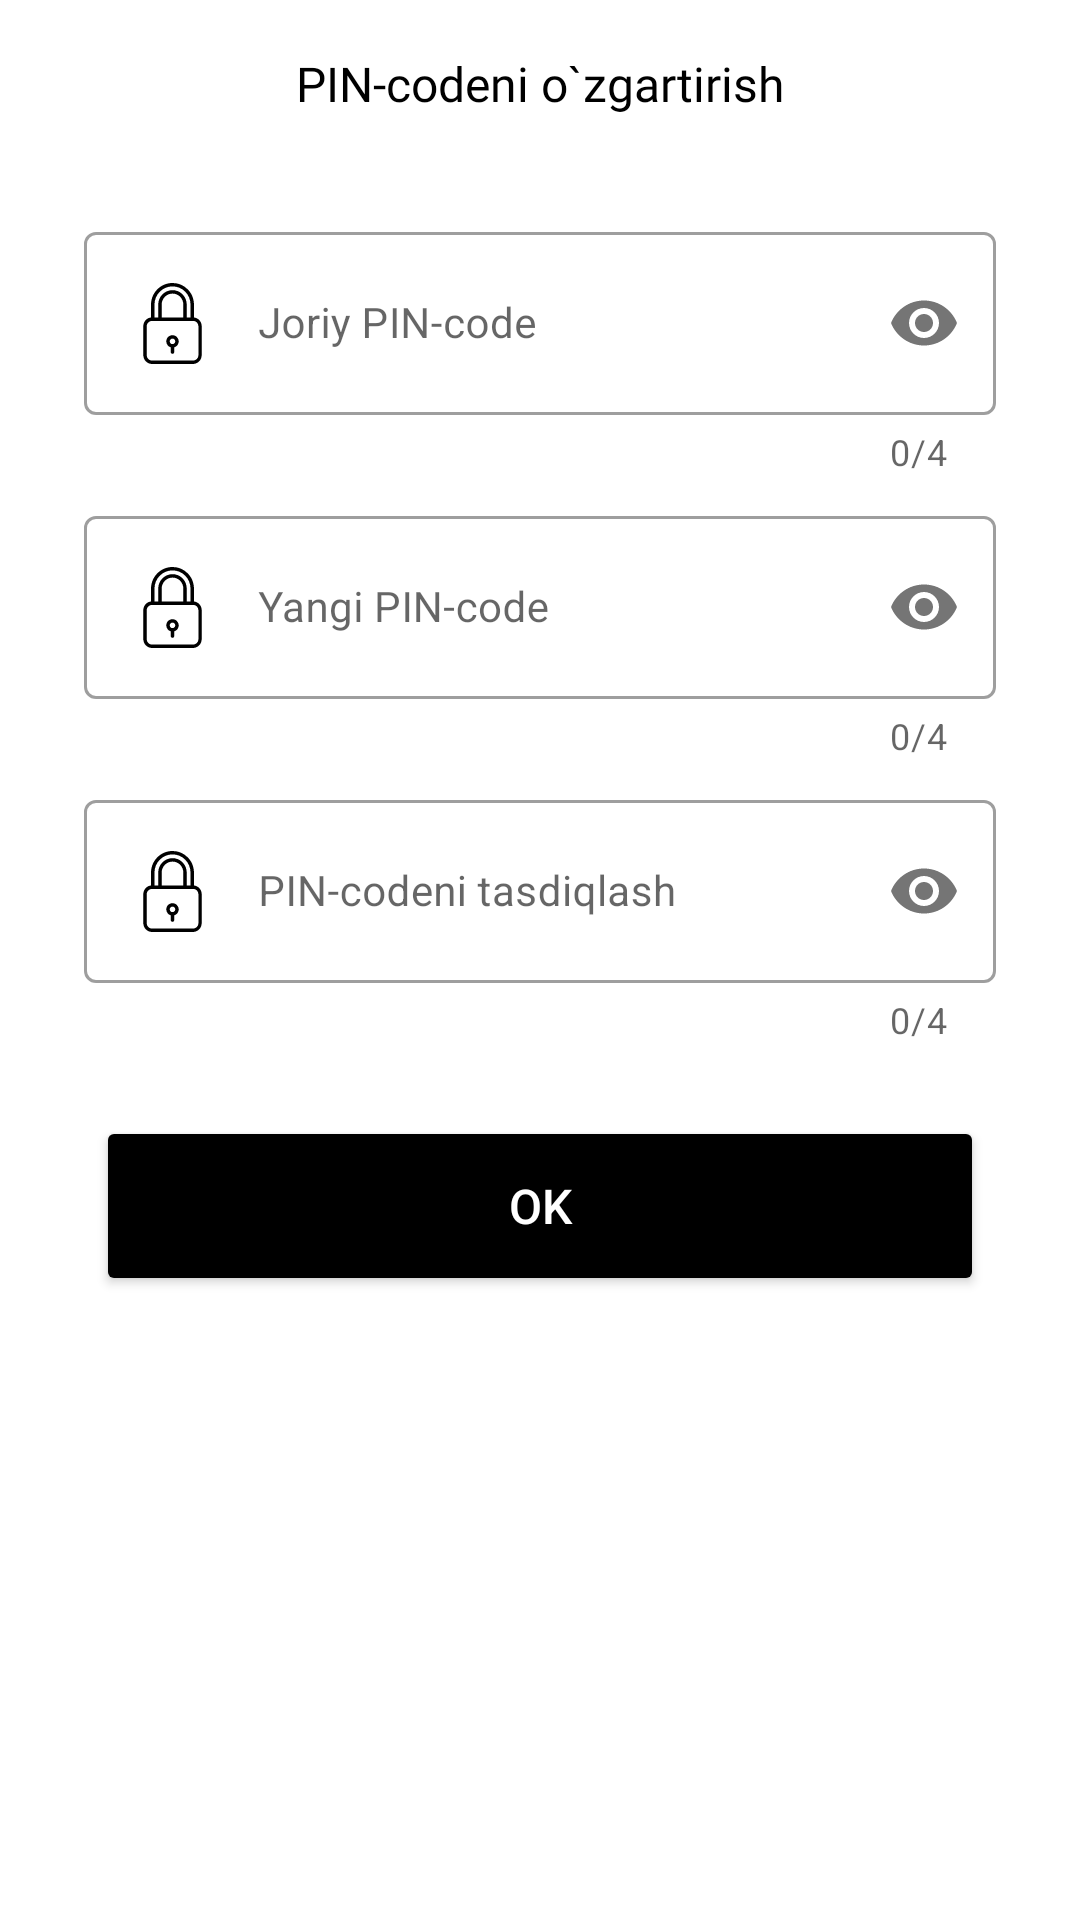

Layout XML and referenced resources for this Android screen:
<!-- AndroidManifest.xml: application theme Theme.TaskManager -->
<!-- res/layout/fragment_change_pin_code.xml -->
<?xml version="1.0" encoding="utf-8"?>
<layout xmlns:tools="http://schemas.android.com/tools"
    xmlns:android="http://schemas.android.com/apk/res/android"
    xmlns:app="http://schemas.android.com/apk/res-auto">

    <data>

        <variable
            name="controller"
            type="com.xojiakbar.taskmanager.fragments.change_pin_code_fragment.ChangePinCodeUIController" />
    </data>
    <androidx.constraintlayout.widget.ConstraintLayout
        android:layout_width="match_parent"
        android:layout_height="match_parent"
        tools:context=".fragments.change_password_fragment.ChangePasswordFragment">

        <RelativeLayout
            android:id="@+id/linearLayout"
            android:layout_width="match_parent"
            android:layout_height="?attr/actionBarSize"
            app:layout_constraintTop_toTopOf="parent">

            <ImageView
                android:layout_width="wrap_content"
                android:layout_height="wrap_content"
                android:src="@drawable/ic_back"
                app:tint="@color/black"
                android:onClick="@{()->controller.onBack()}"
                android:layout_centerVertical="true"
                android:layout_marginStart="@dimen/margin_16"
                />

            <TextView
                android:layout_width="wrap_content"
                android:layout_height="wrap_content"
                android:layout_centerInParent="true"
                android:fontFamily="@font/urbanistregular"
                android:text="@string/change_pin_code"
                android:textColor="@color/black"
                android:textSize="16sp" />

        </RelativeLayout>


        <LinearLayout
            android:layout_width="match_parent"
            android:layout_height="wrap_content"
            android:orientation="vertical"
            android:paddingStart="8dp"
            android:layout_marginTop="@dimen/margin_16"
            android:paddingEnd="8dp"
            app:layout_constraintTop_toBottomOf="@+id/linearLayout">

            <com.google.android.material.textfield.TextInputLayout
                android:id="@+id/current_password_layout"
                style="@style/Widget.MaterialComponents.TextInputLayout.OutlinedBox"
                android:layout_width="match_parent"
                android:layout_height="wrap_content"
                android:paddingStart="20dp"
                android:paddingEnd="20dp"
                app:counterEnabled="true"
                app:counterMaxLength="4"
                app:errorEnabled="true"
                app:passwordToggleEnabled="true"
                app:placeholderTextColor="@color/black">


                <com.google.android.material.textfield.TextInputEditText
                    android:id="@+id/current_password_text"
                    android:layout_width="match_parent"
                    android:layout_height="wrap_content"
                    android:drawableStart="@drawable/ic_lock"
                    android:drawablePadding="15dp"
                    android:hint="@string/current_pin_code"
                    android:inputType="numberPassword"
                    android:maxLength="4"
                    android:textSize="14sp" />
            </com.google.android.material.textfield.TextInputLayout>

            <com.google.android.material.textfield.TextInputLayout
                android:id="@+id/mtt_new_password"
                style="@style/Widget.MaterialComponents.TextInputLayout.OutlinedBox"
                android:layout_width="match_parent"
                android:layout_height="wrap_content"
                android:layout_marginTop="8dp"
                android:paddingStart="20dp"
                android:paddingEnd="20dp"
                app:counterEnabled="true"
                app:counterMaxLength="4"
                app:errorEnabled="true"
                app:passwordToggleEnabled="true"
                app:placeholderTextColor="@color/black">


                <com.google.android.material.textfield.TextInputEditText
                    android:id="@+id/new_password"
                    android:layout_width="match_parent"
                    android:layout_height="wrap_content"
                    android:drawableStart="@drawable/ic_lock"
                    android:drawablePadding="15dp"
                    android:hint="@string/new_pin_code"
                    android:inputType="numberPassword"
                    android:maxLength="4"
                    android:textSize="14sp" />
            </com.google.android.material.textfield.TextInputLayout>

            <com.google.android.material.textfield.TextInputLayout
                android:id="@+id/mtt_confirm_new_password"
                style="@style/Widget.MaterialComponents.TextInputLayout.OutlinedBox"
                android:layout_width="match_parent"
                android:layout_height="wrap_content"
                android:layout_marginTop="8dp"
                android:paddingStart="20dp"
                android:paddingEnd="20dp"
                app:counterEnabled="true"
                app:counterMaxLength="4"
                app:errorEnabled="true"
                app:passwordToggleEnabled="true"
                app:placeholderTextColor="@color/black">

                <com.google.android.material.textfield.TextInputEditText
                    android:id="@+id/confirm_new_password"
                    android:layout_width="match_parent"
                    android:layout_height="wrap_content"
                    android:drawableStart="@drawable/ic_lock"
                    android:drawablePadding="15dp"
                    android:hint="@string/confirm_pin_code"
                    android:inputType="numberPassword"
                    android:maxLength="4"
                    android:textSize="14sp" />
            </com.google.android.material.textfield.TextInputLayout>

            <Button
                android:id="@+id/btn_ok"
                android:layout_width="match_parent"
                android:layout_height="60dp"
                android:backgroundTint="@color/black"
                android:textSize="16sp"
                android:layout_margin="@dimen/margin_24"
                android:onClick="@{()->controller.onClickOk(currentPasswordLayout, mttNewPassword, mttConfirmNewPassword)}"
                android:text="@string/ok"
                android:textColor="@color/white" />


        </LinearLayout>

    </androidx.constraintlayout.widget.ConstraintLayout>
</layout>
<!-- resources referenced by this layout -->
<resources>
  <color name="black">#FF000000</color>
  <color name="white">#FFFFFFFF</color>
  <dimen name="margin_16">16dp</dimen>
  <dimen name="margin_24">24dp</dimen>
  <!-- drawable ic_lock (drawable-v24) -->
  <vector xmlns:android="http://schemas.android.com/apk/res/android"
      android:width="27dp"
      android:height="27dp"
      android:viewportWidth="471.7"
      android:viewportHeight="471.7">
      <path
          android:fillColor="@color/black"
          android:pathData="M360.8,200.6v-74.7c0.2,-33.8 -13.3,-66.3 -37.4,-90C300.1,12.7 269.6,0 237.3,0c-0.5,0 -1.1,0 -1.6,0c-68.9,0.1 -124.9,56.5 -124.9,125.9v74.7c-26,3.1 -45,24.9 -45,51.3v167.8c0,28.5 22.8,52 51.3,52h237.5c28.5,0 51.3,-23.5 51.3,-52V251.9C405.8,225.6 386.8,203.7 360.8,200.6zM130.7,125.9h0.1c0,-58.4 47.1,-106.2 105,-106.2h0.1c27.5,-0.1 53.9,10.8 73.4,30.2c20.3,20.1 31.6,47.5 31.4,76v74.8h-22v-74.8c0.2,-22.7 -8.8,-44.5 -24.9,-60.5c-15.2,-15.2 -35.8,-23.8 -57.3,-23.8h-0.6c-46,0 -83.2,37.8 -83.2,84.2v74.9h-22V125.9zM298.8,125.9v74.8h-126v-74.8c0,-35.4 28.2,-64.2 63.2,-64.2h0.6c16.2,0 31.8,6.5 43.3,18C292.1,91.9 299,108.6 298.8,125.9zM386.8,420L386.8,420c0,17.5 -14.2,31.7 -31.7,31.7H117.5c-17.5,0 -31.7,-14.2 -31.7,-31.7V252.4c0,-17.5 14.2,-31.7 31.7,-31.7h237.6c17.5,0 31.7,14.2 31.7,31.7V420z" />
      <path
          android:fillColor="@color/black"
          android:pathData="M270.4,330c-4.4,-15.5 -18.5,-26.1 -34.6,-26.1c-19.9,0 -36.1,16.1 -36.1,36.1c0,16.1 10.6,30.2 26.1,34.6v28c0,5.5 4.5,10 10,10s10,-4.5 10,-10v-28C264.9,369.1 276,349.1 270.4,330zM235.8,356c-8.9,0 -16.1,-7.2 -16.1,-16.1c0,-8.9 7.2,-16.1 16.1,-16.1c8.9,0 16.1,7.2 16.1,16.1C251.9,348.8 244.7,356 235.8,356z" />
  </vector>
  <string name="change_pin_code">PIN-codeni o`zgartirish</string>
  <string name="confirm_pin_code">PIN-codeni tasdiqlash</string>
  <string name="current_pin_code">Joriy PIN-code</string>
  <string name="new_pin_code">Yangi PIN-code</string>
  <string name="ok" translatable="false">Ok</string>
  <style name="Theme.TaskManager" parent="Base.Theme.TaskManager" />
  <style name="Base.Theme.TaskManager" parent="Theme.MaterialComponents.Light.NoActionBar">
          
  
           <item name="colorPrimaryDark">@color/color_primary</item>
      </style>
  <color name="color_primary">#4F48AA</color>
</resources>
